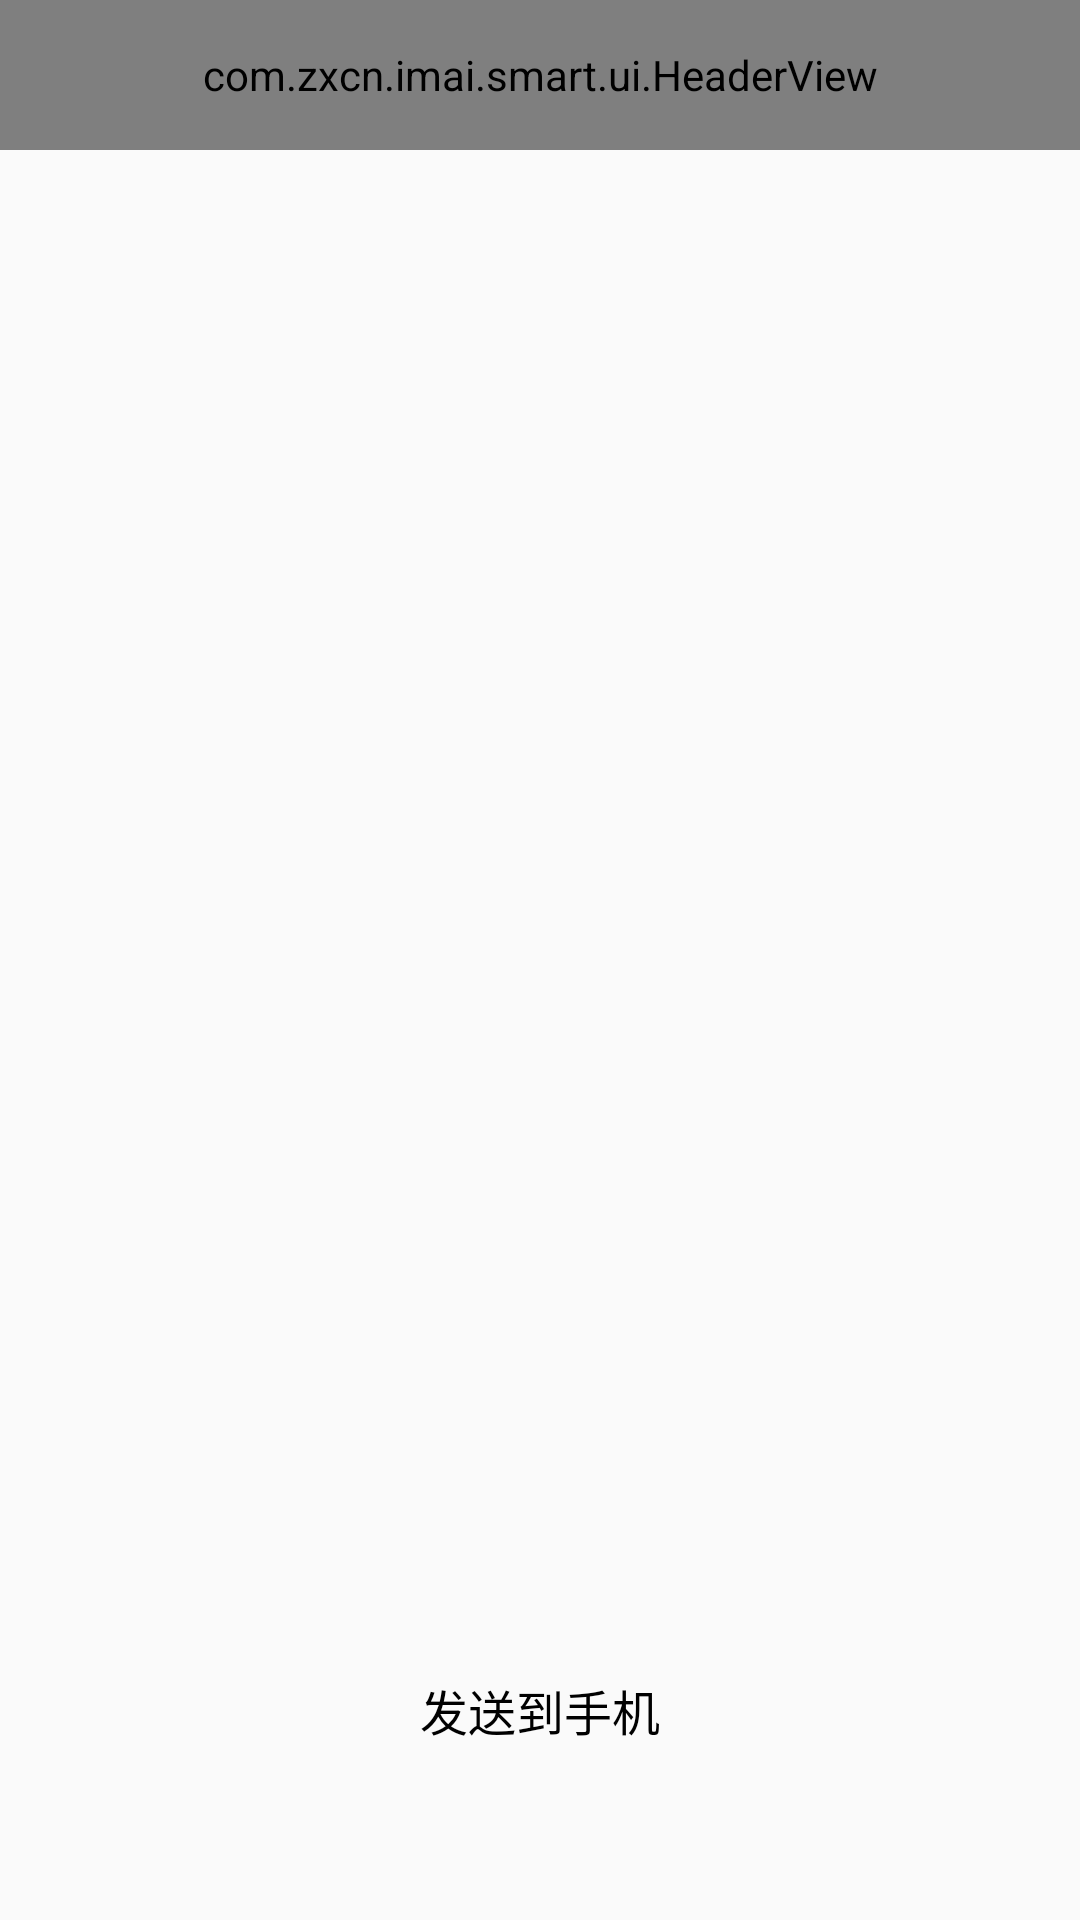

Android layout source for this screen:
<!-- AndroidManifest.xml: application theme AppTheme -->
<!-- res/layout/activity_qrcode.xml -->
<?xml version="1.0" encoding="utf-8"?>
<RelativeLayout xmlns:android="http://schemas.android.com/apk/res/android"
    xmlns:app="http://schemas.android.com/apk/res-auto"
    android:layout_width="match_parent"
    android:layout_height="match_parent">

    <com.zxcn.imai.smart.ui.HeaderView
        android:id="@+id/QR_headerView"
        android:layout_width="match_parent"
        android:layout_height="50dp"
        android:layout_alignParentTop="true"
        app:titleText="@string/QR_Code" />

    <ImageView
        android:id="@+id/QR_code"
        android:layout_width="300dp"
        android:layout_height="300dp"
        android:layout_centerHorizontal="true"
        android:layout_marginTop="100dp"/>

    <Button
        android:id="@+id/sendPhone"
        android:layout_width="120dp"
        android:layout_height="40dp"
        android:layout_alignParentBottom="true"
        android:layout_centerHorizontal="true"
        android:layout_marginBottom="50dp"
        android:background="@drawable/selector_button"
        android:text="@string/senPhone"
        android:textColor="@color/font_black"
        android:textSize="16sp" />

</RelativeLayout>
<!-- resources referenced by this layout -->
<resources>
  <color name="font_black">#000000</color>
  <string name="QR_Code">二维码</string>
  <string name="senPhone">发送到手机</string>
  <style name="AppTheme" parent="AppBaseTheme">
      </style>
  <style name="AppBaseTheme" parent="Theme.AppCompat.Light.DarkActionBar">
          
          <item name="colorPrimary">@color/colorPrimary</item>
          <item name="colorPrimaryDark">@color/colorPrimaryDark</item>
          <item name="colorAccent">@color/colorAccent</item>
          <item name="windowNoTitle">true</item>
          <item name="android:windowNoTitle">true</item>
      </style>
  <color name="colorPrimary">#6684f0</color>
  <color name="colorPrimaryDark">#6684f0</color>
  <color name="colorAccent">#FF4081</color>
</resources>
